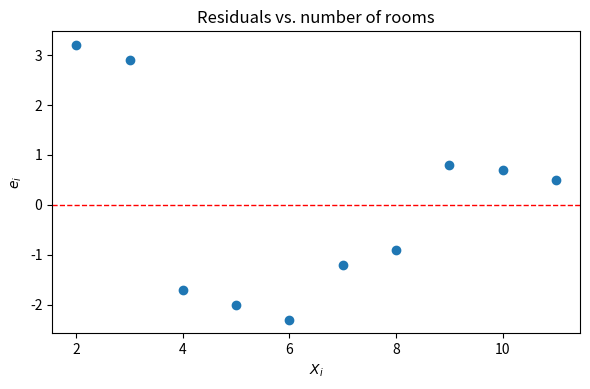

Python code for this plot:
# prob1.py
import os
import numpy as np
import matplotlib.pyplot as plt

os.makedirs("figs", exist_ok=True)
plt.rcParams["figure.dpi"] = 120

# KNNL 3.9 Electricity consumption residuals
X = np.array([2, 3, 4, 5, 6, 7, 8, 9, 10, 11], dtype=float)
e = np.array([3.2, 2.9, -1.7, -2.0, -2.3, -1.2, -0.9, 0.8, 0.7, 0.5], dtype=float)

plt.figure(figsize=(6, 4))
plt.scatter(X, e, color="tab:blue")
plt.axhline(0, color="red", linestyle="--", linewidth=1)
plt.xlabel(r"$X_i$")
plt.ylabel(r"$e_i$")
plt.title("Residuals vs. number of rooms")
plt.tight_layout()
plt.savefig("figs/p1_resid_x.png", dpi=300)
plt.close()

print("X =", X)
print("e =", e)
print("Residual plot saved to figs/p1_resid_x.png")
